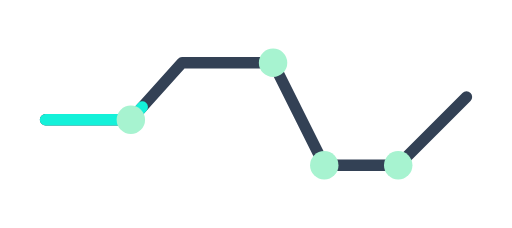
t = 0.00 s
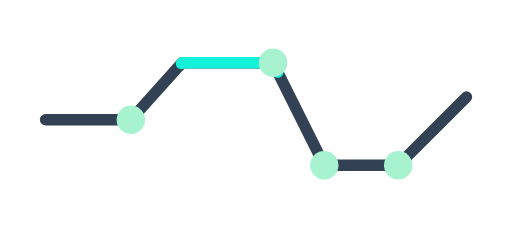
t = 0.34 s
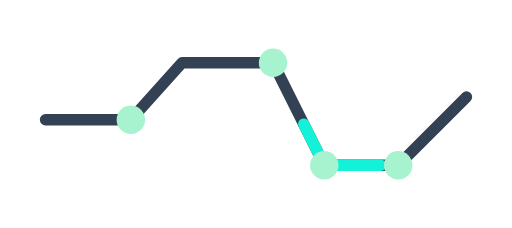
t = 0.68 s
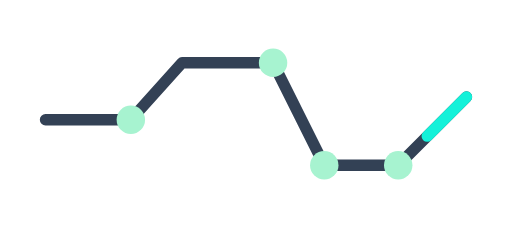
t = 1.01 s

The animated SVG that drew these frames (rendered in a browser with its animation timeline set to each time). Animation: 1 SMIL element (animate=1); one cycle of 1.35 s, repeats indefinitely.

<svg width="180" height="80" viewBox="0 0 180 80" xmlns="http://www.w3.org/2000/svg" fill="none" role="img">
  <title>Loading Circuit Trace</title>
  <desc>An animated README SVG asset illustrating Loading Circuit Trace.</desc>
  <path d="M16 42h30l18-20h32l18 36h26l24-24" stroke="#334155" stroke-width="4" stroke-linecap="round" stroke-linejoin="round"/>
  <path d="M16 42h30l18-20h32l18 36h26l24-24" stroke="#14F1D9" stroke-width="4" stroke-linecap="round" stroke-linejoin="round" stroke-dasharray="36 190">
    <animate attributeName="stroke-dashoffset" values="0;-226" dur="1.35s" repeatCount="indefinite"/>
  </path>
  <g fill="#A7F3D0">
    <circle cx="46" cy="42" r="5"/><circle cx="96" cy="22" r="5"/><circle cx="114" cy="58" r="5"/><circle cx="140" cy="58" r="5"/>
  </g>
</svg>
